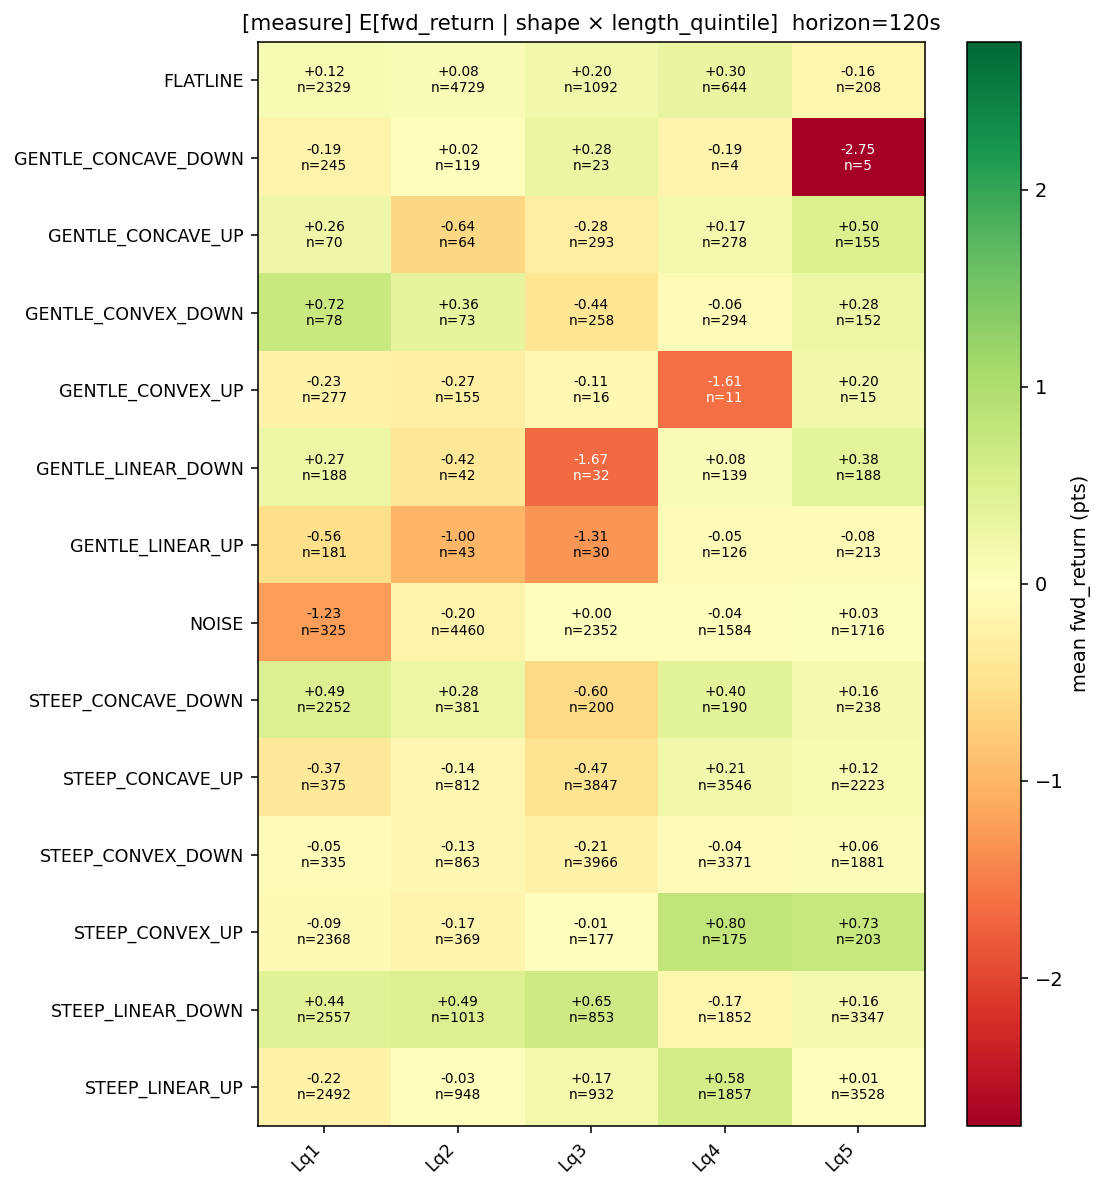

Values plotted in this chart, from the file beside it:
shape, Lq1, Lq2, Lq3, Lq4, Lq5
FLATLINE, 0.1215, 0.07576, 0.1994, 0.3047, -0.1562
GENTLE_CONCAVE_DOWN, -0.1949, 0.02101, 0.2826, -0.1875, -2.75
GENTLE_CONCAVE_UP, 0.2571, -0.6445, -0.2824, 0.1727, 0.4952
GENTLE_CONVEX_DOWN, 0.7212, 0.363, -0.4448, -0.06463, 0.278
GENTLE_CONVEX_UP, -0.2256, -0.2726, -0.1094, -1.614, 0.2
GENTLE_LINEAR_DOWN, 0.2673, -0.4167, -1.672, 0.07554, 0.3777
GENTLE_LINEAR_UP, -0.5566, -1.0, -1.308, -0.04563, -0.08099
NOISE, -1.233, -0.1968, 0.003827, -0.0423, 0.03365
STEEP_CONCAVE_DOWN, 0.4907, 0.2769, -0.605, 0.4039, 0.1649
STEEP_CONCAVE_UP, -0.3673, -0.1398, -0.473, 0.2052, 0.122
STEEP_CONVEX_DOWN, -0.05, -0.1306, -0.2149, -0.04457, 0.06061
STEEP_CONVEX_UP, -0.09491, -0.1728, -0.009887, 0.7957, 0.7315
STEEP_LINEAR_DOWN, 0.4363, 0.4854, 0.6462, -0.1705, 0.1577
STEEP_LINEAR_UP, -0.2219, -0.02716, 0.1733, 0.5841, 0.0119
